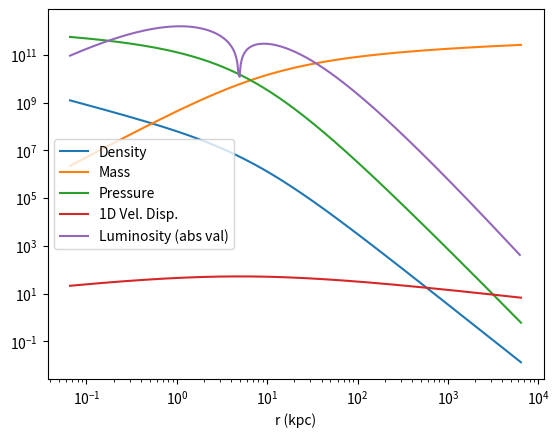

The script that saved this image:
# -*- coding: utf-8 -*-
"""
Created on Thu May 28 08:27:22 2020

[redacted]
"""

import numpy as np
import math
import matplotlib.pyplot as plt
from scipy.integrate import quad


# Function to get p_s
#------------------------------------------------------------------------------
def get_ps(C,p_crit):
    return (200*p_crit/3) * (C**3) * (np.log(1 + C) - C/(1 + C))**(-1)


# Function to get r_s
#------------------------------------------------------------------------------
def get_rs(M_200,C,rho_s):
    return (M_200 * (4*np.pi*rho_s)**(-1) * (np.log(1 + C) - C/(1 + C))**(-1))**(1/3)


# Function to get rho_NFW
#------------------------------------------------------------------------------
def rho_NFW (r,r_s,rho_s):
    return rho_s * (r/r_s)**(-1) * (1 + r/r_s)**(-2)


# Function to get M_NFW
#------------------------------------------------------------------------------
def M_NFW(r,r_s,rho_s):
    X_s = r/r_s
    if X_s>1e-5:
        return 4*np.pi*rho_s*r_s**3*(np.log(1 + X_s) - (X_s)/(1 + X_s))
    else:
        return 4*np.pi*rho_s*r_s**3*((1/2)*X_s**2 - (2/3)*X_s**3 + (3/4)*X_s**4 - (4/5)*X_s**5)


# Function to get integrand for pressure integral
#------------------------------------------------------------------------------  
def p_integrand(r,r_s,rho_s):
    return M_NFW(r,r_s,rho_s) * rho_NFW (r,r_s,rho_s) * r**(-2)


# Function to get P_NFW
#------------------------------------------------------------------------------
def p_NFW(r,r_s,rho_s,G = 4.302e-06):
    integral = quad(p_integrand, r, math.inf, args=(r_s,rho_s))[0]
    return G * integral


# Function to calculate finite differences
#------------------------------------------------------------------------------
def derivative(y1,y2,Delta_r):
    return (y2-y1)/Delta_r


# Function to get L_NFW
#------------------------------------------------------------------------------
def L_new(r1,nu_1,nu_2,p,sigma,Delta_r,G = 4.302e-06,a = (16/np.pi)**(1/2),b = (25 * (np.pi)**(1/2) )/32,C = 290/385):
    term_1 = -12 * np.pi * r1**2 * nu_1**2 * a * b * sigma
    term_2 = ( a*sigma**2 + (b/C) * (4*np.pi*G)/(p) )**(-1)
    term_3 = derivative(nu_1,nu_2,Delta_r)
    return term_1 * term_2 * term_3


# Function to time-evolve densities
#------------------------------------------------------------------------------
def Delta_rho(Delta_t,rho_1,rho_2,u1,u2,Delta_r,r):
    bracket = -rho_1*derivative(u1,u2,Delta_r) - u1*derivative(rho_1,rho_2,Delta_r) - (2/r)*rho_1*u1
    return Delta_t*bracket


# Function to time-evolve fluid velocities
#------------------------------------------------------------------------------
def Delta_u(Delta_t,u1,u2,Delta_r,M,r,rho,p1,p2,G = 4.302e-06):
    bracket = -u1*derivative(u1,u2,Delta_r) - (G*M)/r**2 - (1/rho)*derivative(p1,p2,Delta_r)
    return Delta_t*bracket


# Function to time-evolve 1D vel. disp.
#------------------------------------------------------------------------------
def Delat_nu(Delta_t,nu_1,nu_2,r,p,L1,L2,Delta_r,u1,u2):
    bracket = (-1/(4*np.pi*r**2*p))*derivative(L1,L2,Delta_r) - (derivative(u1,u2,Delta_r) + (2*u1)/r) - (3*u1)/(nu_1)*derivative(nu_1,nu_2,Delta_r) 
    return Delta_t * (nu_1/3) * bracket


# Function to time-evolve mass
#------------------------------------------------------------------------------
def M_new(index,r_vals,rho_vals,Delta_r_vals):
    if index == 0:
        return (4*np.pi)/(3) * Delta_r_vals[0]**3 * rho_vals[0] 
    else:
        SUM = (4*np.pi)/(3) * Delta_r_vals[0]**3 * rho_vals[0] 
        for i in range(1,index+1):
            SUM+= 4 * np.pi * r_vals[i]**2 * rho_vals[i] * Delta_r_vals[i]
        return SUM


# Initialize constants and choose rho_s, r_s, and sigma_m
#------------------------------------------------------------------------------
G = 4.302e-06
a = (16/np.pi)**(1/2)
b = (25 * (np.pi)**(1/2) )/32
C = 290/385


rho_s = 1.28e+7 # M_sun/kpc^3, Essig pg. 2
r_s = 6.5 # kpc, Essig pg. 2
sigma_convert = (1/3.086e+21)**2 * (1.989e+33/1) # converts cm to kpc, grams to M_sun
sigma = 3*sigma_convert # Essig pg. 2


# Discretize halo and initialize quantities
#------------------------------------------------------------------------------
N = 400 # Nishikawa pg. 5
s_vals = np.logspace(-2,3,N+1) * r_s # Essig pg. 7
r_vals = []
Delta_r_vals = []
for i in range(N):
    r_vals.append( (s_vals[i] + s_vals[i+1])/2 )
    Delta_r_vals.append(s_vals[i+1] - s_vals[i])


rho_vals = [rho_NFW (x,r_s,rho_s) for x in r_vals]
M_vals = [M_NFW(x,r_s,rho_s) for x in r_vals]
u_vals = np.zeros(400)
p_vals = [p_NFW(x,r_s,rho_s) for x in r_vals]


nu_vals=[]
for i in range(N):
    nu_vals.append( np.sqrt(p_vals[i]/rho_vals[i]) )


L_vals=[]
for i in range(N-1):
    L_vals.append( L_new(r_vals[i],nu_vals[i],nu_vals[i+1],p_vals[i],sigma,Delta_r_vals[i]) )
    

# Time evolve quantities
#------------------------------------------------------------------------------
t_r_vals = []
for i in range (N):
    t_r_vals.append( 1/(rho_vals[i] * nu_vals[i] * sigma * a) )

epsilon_t = 1e-4
Delta_t = min(t_r_vals) * epsilon_t
print(Delta_t)
    


# Plotting
#------------------------------------------------------------------------------
plt.clf()
plt.loglog(r_vals,rho_vals,label='Density')
plt.loglog(r_vals,M_vals,label='Mass')
plt.loglog(r_vals,p_vals,label='Pressure')
plt.loglog(r_vals,nu_vals,label='1D Vel. Disp.')
plt.loglog(r_vals[:N-1],np.abs(L_vals),label='Luminosity (abs val)')
plt.xlabel('r (kpc)')
plt.legend()
plt.show()